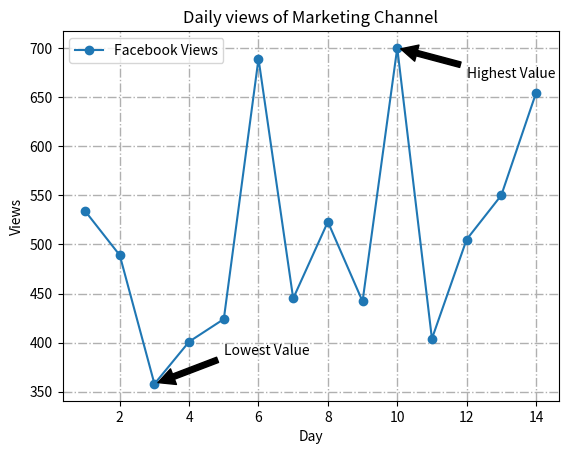

Here is the Python script that generated this plot:
import matplotlib.pyplot as plt

fb_views = [534,489,358,401,424,689,445,523,442,700,404,505,550,654]
x_axis = range(1,15)
min_y = min(fb_views)
x_min_index = x_axis[fb_views.index(min_y)]
max_y = max(fb_views)
x_max_index = x_axis[fb_views.index(max_y)]


plt.plot(x_axis, fb_views,
         label='Facebook Views',
         marker='o'
         )


plt.xlabel('Day')
plt.ylabel('Views')
plt.legend(loc='upper left')
plt.grid(True,
         linewidth='1',
         linestyle='-.'
         )
plt.title('Daily views of Marketing Channel')
plt.annotate(text='Lowest Value', 
             xy=(x_min_index, min_y),
             xytext=(x_min_index+2, min_y+30),
             arrowprops=dict(facecolor='black', shrink=0.05)
             )
plt.annotate(text='Highest Value', 
             xy=(x_max_index, max_y),
             xytext=(x_max_index+2, max_y-30),
             arrowprops=dict(facecolor='black', shrink=0.05)
             )

plt.show()